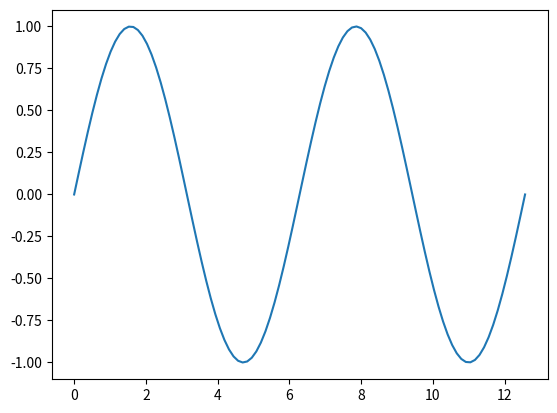
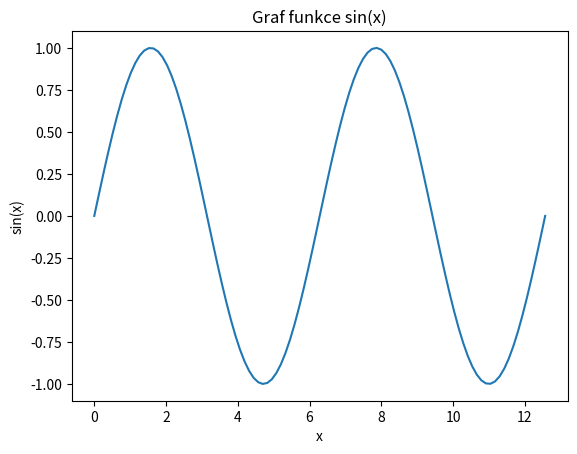
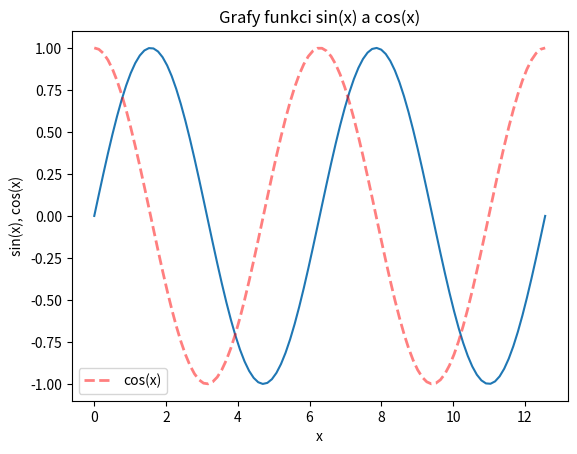
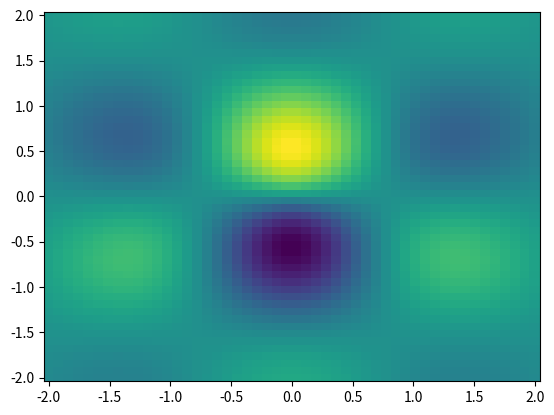
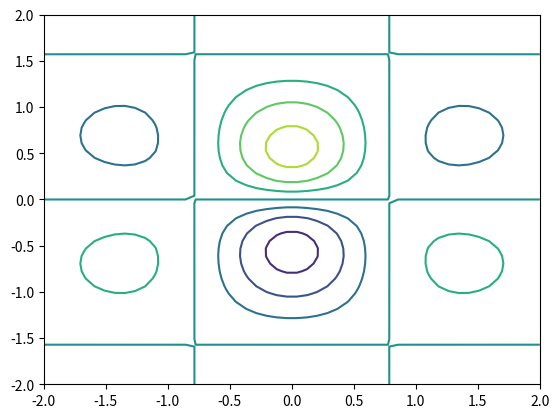
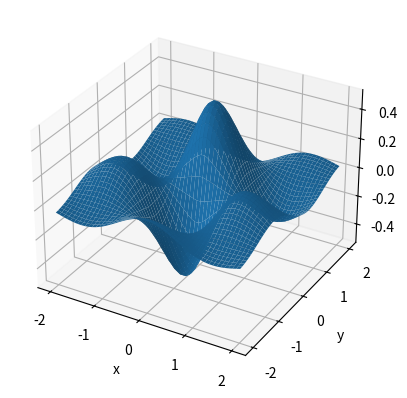
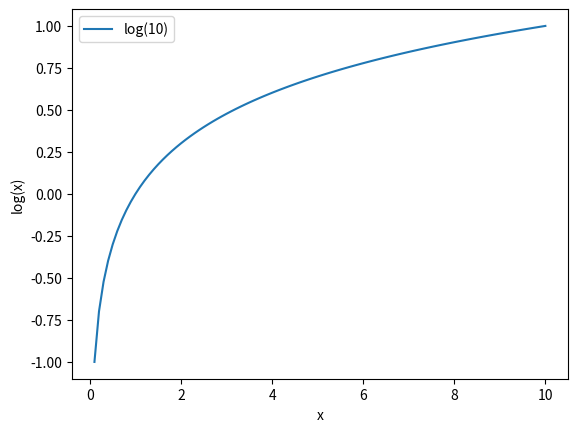

Recreate these plots in Python, in order.
#!/usr/bin/env python
# coding: utf-8

# # Jupyter notebook a základy Pythonu

# <div class="alert alert-block alert-success"><b>On-line interaktivní verze: </b> Pro spuštení interaktivní verze této stránky klikněte ve vrchním menu na <i class="fa fa-rocket" aria-hidden="true"></i> a zvolte <i>Binder</i>, ve kterém lze <i>Jupyter notebook</i> (JP) upravovat a následně uložit na disk. Volba <i>Live Code</i> umožní editovat a spouštět řádky s kódem.</div>

# <div class="alert alert-block alert-info"><b>Tip: </b> Tento soubor je možné stáhnout kliknutím na <i class="fa fa-download" aria-hidden="true"></i>, a to ve formě <code>*.ipynb</code> pro pozdější off-line editaci v prostředí <a href="https://www.anaconda.com/">Anaconda</a>, nebo pro on-line editaci v <a href="https://colab.research.google.com/">Google Colab</a>.</div>

# ## Interaktivní Jupyter notebook

# Napište `print('Hello, World!')` a stiskněte `Shift` `+` `Enter` (nebo `Ctrl` `+` `Enter`)

# In[1]:


print('Hello, World')


# Pomocí klávesy `b` vložíte další řádek do JP.
# * Stiskněte `b`.

# Odstranění řádku: vyberte řádek v JP a stiskněte `d` `+` `d`

# Klávesou `a` vložíte nový řádek nad právě vybraný.
# 1. Stiskněte `a`. 
# 2. Vyberte tento nový řádek a stiskněte `m`. Nyní lze do řádku místo kódu zapisovat text,
# 3. Zadávání ukončíte stisknutím kombinace `Shift` `+` `Enter`.
# 4. Pokud chcete řádek převést na kód, stiskněte `y`.
# 

# **Pro nápovědu stiskněte `h`.**

# ## Python

# Jednořádkový komentář se zadává za znak `#`, více řádků lze zakomentovat pomocí `"""` a `"""`:

# In[2]:


# toto je komentar
"""
Komentar
na vice
radku...
"""
print("Hello, World!") 


# Inicializace proměnných `a`, `b`, základní aritmetické operace a výpis výsledku pomocí funkce `print()`:

# In[3]:


a=43
b=5.0

soucet=a+b
rozdil=a-b
soucin=a*b
podil=a/b
mocnina=a**b
zbytek_po_deleni = a%b

# vypis
print('Soucet ',soucet)
print('Rozdil ',rozdil)
print('Soucin ',soucin)
print('Podil ',podil)
print('Mocnina ',mocnina)
print('Zbytek po deleni ',zbytek_po_deleni)


# <div class="alert alert-block alert-warning"><b>Cvičení 01.01: </b> Vypočtěte objem jehlanu o stranách 3 a 4 majiícího výšku 7. </div>

# In[4]:


a=3.0
b=4.0
v=7.0
S=a*b
V=1/3*S*v
print(V)


# ## Podmínkové cykly

# ### If ... else

# <div class="alert alert-block alert-danger"><b>Pozor:</b> vnitřní části kódu je <b>nutné odsadit</b>, obvykle se používají <b>čtyři mezery</b>.</div>

# Za klíčovými slovy `if` a `else` musíme psát `:`.

# In[5]:


cislo = 0
if cislo > 0:
    print(cislo, "je kladne.")
elif cislo <0:
    print(cislo, "je zaporne")
else:
    print("musi to byt nula")    
print("Tento text se vypise vzdy.")


# ### For ...

# Zde využijeme funkci `range(min,max,krok)`, která vytvoří sekvenci celých čísel od `min` po `max` ***(prvek max není v sekvenci obsažen)*** s uvedeným krokem. Výchozí hodnoty jsou `min = 0` a `krok = 1`.

# In[6]:


for x in range(10):
    print(x)


# ### While...

# In[7]:


cislo = 0
while cislo < 10:
  print(cislo)
  cislo = cislo+1 # ekvivalenti zapis je take: cislo += 1


# ### Break

# Pomocí příkazu `break` se ukončí probíhající cyklus. Pokud je cyklus vnořený, ukončí se pouze tento vnořený cyklus. V následujícím příkladu využijeme funkci `len()` která nám vrátí délku seznamu vytvořeného pomocí `range()`.

# In[8]:


# Ze seznamu cislic 0,1,2,... chci vypsat pouze prvni dve cislice. 
seznam_cislic = range(0,5)

for cislo in range(0, len(seznam_cislic)):
    if cislo == 2:
        break
    else:
        print('Cislo: ',seznam_cislic[cislo])
    print('Pocitadlo: ',cislo)
print("Hotovo")


# ### Continue

# Příkaz `continue` zastaví provádění daného cyklu nebo podmínky a pokračuje v provádění nadřazeného cyklu.

# In[9]:


# Ze seznamu cislic 0,1,2,... chci vypsat vsechny cislice, krome dvojky. 
seznam_cislic = range(0,5)

for cislo in range(0, len(seznam_cislic)):
    if cislo == 2:
        continue
    else:
        print('Cislo: ',seznam_cislic[cislo])
    print('Pocitadlo: ',cislo)
print("Hotovo")


# ## Funkce

# Funkce se definuje příkazem `def`. Následuje jméno funkce, seznam vstupních parametrů a vše je zakončené `:`. Tělo funkce musí být odsazené. Funkce může vrátit hodnotu pomocí příkazu `return`.

# In[10]:


def objem_jehlanu(a,b,v):
  return 1/3*a*b*v

print("Objem jehlanu = ",objem_jehlanu(2,3,4))


# <div class="alert alert-block alert-warning"><b>Cvičení 01.02: </b> Napište funkci, která rozhodne, zda zadané číslo je liché, nebo sudé, a vypište výsledek. </div>

# In[11]:


def funkce(c):
    if cislo % 2 == 0:
        print('Cislo ',c,' je sude.')
    else:
        print('Cislo ',c,' je liche.')

cislo = 6
funkce(cislo)


# ## Numerická knihovna numpy

# Pro import numerické knihovny `numpy` použijeme příkaz:

# In[12]:


import numpy as np


# ### Maticové operace

# Pole (vektor, matice) lze vytvářet pomocí funkce `array()`:

# In[13]:


# vektor
a = np.array([1, 2, 3])

# matice (pole)
A = np.array([[1,2,3],[4,5,6],[7,8,9]])


# <div class="alert alert-block alert-danger"><b>Pozor:</b> v poli <code>array</code> má <b>první prvek index 0</b>!</div>

# Rozměry pole zjistíme pomocí funkce `shape`:

# In[14]:


print(a.shape)
print(A.shape)


# Funkce `size` vrátí počet prvků v poli:

# In[15]:


print(a.size)
print(A.size)


# Matici lze transponovat funkcí `transpose()`:

# In[16]:


A_transponovana = A.transpose()
print(A_transponovana)


# Pro vytváření polí lze používat následující generátory:

# * Pomocí funkce `arange()` vytvoříme pole s prvky od 0 do 10 **(poslední prvek není obsažen)** a krokem 1:

# In[17]:


pole = np.arange(0,10,1)
print(pole)


# * Pomocí funkce `linspace()` vygenerujeme pole s prvky od 0 do 10 **(včetně)**, přičemž počet prvků je 20:

# In[18]:


pole = np.linspace(0,10,20)
print(pole)


# * Příkazem `logspace()` vytvoříme pole od 0 do 10 s počtem prvků 20 v logaritmickém měřítku ($\log_{10}$):

# In[19]:


pole = np.logspace(0,10,20,base=10)
print(pole)


# * Pomocí funkce `zeros()` vytvoříme nulovou matici 2x2:

# In[20]:


pole = np.zeros((2,2))
print(pole)


#  * Funkcí `ones()` vytvoříme jednotkovou matici 3x3:

# In[21]:


pole = np.ones((3,3))
print(pole)


# * Pomocí funkce `eye()` vytvoříme matici 3x3 s jedničkami na diagonále, ostatní hodnoty jsou nulové:

# In[22]:


pole = np.eye(3)
print(pole)


# * Pole náhodných čísel v rozmezí 0 az 1 se vygeneruje pomocí funkce `np.random.rand()`:

# In[23]:


pole_nahodnych_cisel = np.random.rand(3,2)
print(pole_nahodnych_cisel)


# Pro přístup k prvkům pole `A` používáme syntaxi `A[i,j]`, kde `i` je index řádku a `j` je index sloupce:

# In[24]:


prvni_prvek_pole = A[0,0]
print(prvni_prvek_pole)


# Pro přístup k prvkům pole používáme syntaxi `[min:max:krok]`. Mějme vektor $\mathbf{v}=(0,1,2,3,4,5,6)$. Nyní z něj vyjmeme první ("0") až šestý prvek ("5"), a to s krokem 2:

# In[25]:


v = np.arange(0,7)
print(v)
vyber_z_v = v[0:6:2]
print(vyber_z_v)


# Podobně u matice $A$ vybereme např. poslední dva prvky ve třetím sloupci.

# In[26]:


A_vyber = A[1:,2]
print(A_vyber)


# U matice $A$ vybereme první řádek:

# In[27]:


prvni_radek = A[0,:]
print(prvni_radek)


# U matice $A$ vybereme první sloupec:

# In[28]:


prvni_sloupec = A[:,0]
print(prvni_sloupec)


# Násobení matic a vektorů se provádí pomocí operátoru `dot`:

# In[29]:


# matice 2x3
A = np.array([[1,2,3],[4,5,6]])
print(A)
print(A.shape)

# matice 3x2
B = np.array([[1,2],[3,4],[5,6]])
print(B)
print(B.shape)

# vysledek
C = np.dot(A,B)
print(C)


# <div class="alert alert-block alert-danger"><b>Pozor:</b> operace <b>C*C</b> násobí matice po prvcích (není to maticové násobení)</div>

# In[30]:


# maticove nasobeni
print(np.dot(C,C))

# nasobeni po prvcich
print(C*C)


# ### Funkce

# `numpy` obsahuje často používané funkce a konstanty (napr. `sqrt()`, `log()`, `log10()`, `sin()`, `abs()`, `e`, `pi`, ...):

# In[31]:


print(np.sqrt(5))
print(np.log(5))
print(np.log10(5))
print(np.sin(5))
print(np.abs(-3))
print(np.e)
print(np.pi)


# Součet prvků v poli je dán funkcí `sum()`:

# In[32]:


# soucet prvku v poli
soucet = np.sum(A)
print(soucet)


# Minimální a maximální hodnotu v poli určíme funkcí `min()` a `max()`:

# In[33]:


# maximalni hodnota v poli
maximum = np.max(A)
print(maximum)

# minimalni hodnota v poli
minimum = np.min(A)
print(minimum)


# Funkce `average()` vrací průměrnou hodnotu; `std()` je směrodatná odchylka a `var()` je rozptyl:

# In[34]:


# prumerna hodnota
prumer = np.average(A)
print(prumer)

# smerodatna odchylka
smerodatna_odchylka = np.std(A)
print(smerodatna_odchylka)

# rozptyl
rozptyl = np.var(A)
print(rozptyl)


# Index prvku v poli lze najít pomocí funkce `argwhere()`:

# In[35]:


index_hledaneho_prvku = np.argwhere(A == 3)
print(index_hledaneho_prvku)


# <div class="alert alert-block alert-info"><b>Tip: </b> Další příklady a návody pro práci s knihovnou <code>numpy</code> lze nalézt na <a href='https://numpy.org/'>https://numpy.org/</a>.</div>

# ## Visualizace dat

# Pro kreslení grafů využijeme knihovnu `matplotlib.pyplot`:

# In[36]:


import matplotlib.pyplot as plt


# ### Graf jedné proměnné

# Vygenerujeme $x$ a $y$ hodnoty pro funkci `sin()`:

# In[37]:


x = np.linspace(0,4*np.pi,100)
y = np.sin(x)


# Nejdříve je potřeba vytvořit obrázek pomocí `fig`. Vykreslení dat provedeme příkazem `plot()`:

# In[38]:


fig, ax = plt.subplots()
ax.plot(x,y)


# Přidáme popisky os pomocí `set_xlabel()`, `set_ylabel()` a název grafu pomocí `set_title()`:

# In[39]:


fig, ax = plt.subplots()
ax.plot(x,y)
ax.set_xlabel('x')
ax.set_ylabel('sin(x)')
ax.set_title('Graf funkce sin(x)')


# Přidáme funkci `cos()`, nastavíme barvu (`color`), styl (`linestyle`) a šířku (`linewidth`) linky. Průhlednost se nastavuje parametrem `alpha`. Legendu zobrazíme příkazem `legend()`:

# In[40]:


# funkce cos()
y1 = np.cos(x)

fig, ax = plt.subplots()
ax.plot(x,y)

# vykreslime funkci cos()
ax.plot(x,y1, color='red',linestyle='dashed',linewidth=2,label='cos(x)',alpha=0.5)


ax.set_xlabel('x')
ax.set_ylabel('sin(x), cos(x)')
ax.set_title('Grafy funkci sin(x) a cos(x)')
ax.legend()


# Na závěr obrázek uložíme příkazem `savefig()`:

# In[41]:


fig.savefig("obrazek.png", dpi=300)


# ### Visualizace závislosti dvou proměnných

# Mějme funkci $z(x,y)$, která závisí na dvou proměnných $z(x,y)=\exp(-\sqrt{x^2+y^2})\cos(2x)\sin(2y)$, a vykreslíme její závislost v 2D grafu.

# Vytvoříme mřížku $x\times y$ pomocí funkce `meshgrid()`:

# In[42]:


fig, ax = plt.subplots()
osa_x = np.linspace(-2, 2, 50)
osa_y = np.linspace(-2, 2, 50)
(x,y) = np.meshgrid(osa_x,osa_y)


# Spočítáme hodnoty funkce $z(x,y)$:

# In[43]:


z = np.exp(-np.sqrt(x**2+y**2))*np.cos(2*x)*np.sin(2*y)


# 2D graf vykreslíme pomocí funkce `pcolor()` s parametrem `shading='auto'`:

# In[44]:


fig, ax = plt.subplots()
osa_x = np.linspace(-2, 2, 50)
osa_y = np.linspace(-2, 2, 50)
(x,y) = np.meshgrid(osa_x,osa_y)
z = np.exp(-np.sqrt(x**2+y**2))*np.cos(2*x)*np.sin(2*y)
ax.pcolor(x,y,z,shading='auto')


# Kontury získáme použitím funkce `contour()`:

# In[45]:


fig, ax = plt.subplots()
osa_x = np.linspace(-2, 2, 50)
osa_y = np.linspace(-2, 2, 50)
(x,y) = np.meshgrid(osa_x,osa_y)
z = np.exp(-np.sqrt(x**2+y**2))*np.cos(2*x)*np.sin(2*y)
ax.contour(x,y,z)


# ### 3D visualizace

# Máme stejnou funkci $z(x,y)=\exp(-\sqrt{x^2+y^2})\cos(2x)\sin(2y)$, kterou nyní chceme vykreslit v 3D grafu. Nejdříve vytvoříme trojrozměrnou osu:

# In[46]:


fig = plt.figure()
ax = fig.add_subplot(1, 1, 1, projection='3d')


# Vytvoříme mřížku $x\times y$ pomocí funkce `meshgrid`:

# In[47]:


osa_x = np.linspace(-2, 2, 50)
osa_y = np.linspace(-2, 2, 50)
(x,y) = np.meshgrid(osa_x,osa_y)


# Spočítáme hodnoty funkce $z(x,y)$:

# In[48]:


z = np.exp(-np.sqrt(x**2+y**2))*np.cos(2*x)*np.sin(2*y)


# 3D data vykreslíme pomocí funkce `plot_surface()` a přidáme popisky os:

# In[49]:


fig = plt.figure()
ax = fig.add_subplot(1, 1, 1, projection='3d')

osa_x = np.linspace(-2, 2, 50)
osa_y = np.linspace(-2, 2, 50)
(x,y) = np.meshgrid(osa_x,osa_y)
z = np.exp(-np.sqrt(x**2+y**2))*np.cos(2*x)*np.sin(2*y)

ax.plot_surface(x, y, z)
ax.set(xlabel='x', ylabel='y', zlabel='z')


# <div class="alert alert-block alert-warning"><b>Cvičení 01.03: </b> Vykreslete průběh funkce log(<i>x</i>) pro <i>x</i> od 0.1 do 10. Osy grafu popište, přidejte legendu a obrázek uložte ve formátu *.jpg.</div>

# In[50]:


x = np.linspace(1e-1,10,100)
y = np.log10(x)
fig, ax = plt.subplots()
ax.plot(x,y,label='log(10)')
ax.set_xlabel('x')
ax.set_ylabel('log(x)')
ax.legend()
fig.savefig('log10.jpg',dpi=100)


# <div class="alert alert-block alert-info"><b>Tip: </b> Další příklady a návody pro práci s knihovnou <code>matplotlib</code> lze nalézt na <a href='https://matplotlib.org/'>https://matplotlib.org/</a>.</div>
